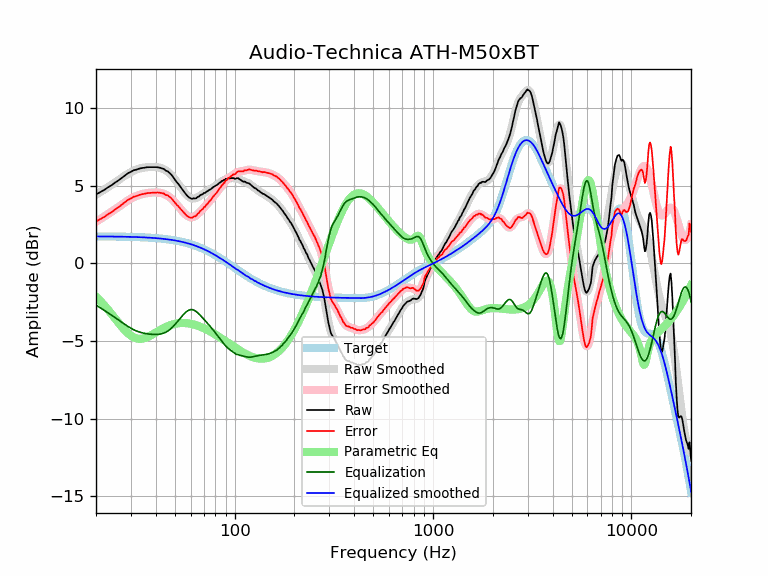

The table this chart was drawn from, first rows:
frequency, raw, error, smoothed, error_smoothed, equalization, parametric_eq, equalized_raw, equalized_smoothed, target
20, 4.45, 2.71, 4.43, 2.69, -2.69, -2.14, 1.76, 1.74, 1.74
21, 4.60, 2.86, 4.60, 2.86, -2.86, -2.41, 1.74, 1.74, 1.74
22, 4.74, 3.00, 4.76, 3.02, -3.02, -2.69, 1.72, 1.74, 1.74
23, 4.91, 3.17, 4.92, 3.18, -3.18, -2.98, 1.73, 1.74, 1.74
24, 5.05, 3.31, 5.08, 3.34, -3.34, -3.27, 1.71, 1.74, 1.74
25, 5.22, 3.49, 5.23, 3.50, -3.50, -3.56, 1.72, 1.73, 1.73
26, 5.36, 3.63, 5.38, 3.65, -3.65, -3.83, 1.71, 1.73, 1.73
27, 5.52, 3.79, 5.53, 3.80, -3.80, -4.09, 1.72, 1.73, 1.73
28, 5.68, 3.96, 5.66, 3.94, -3.94, -4.31, 1.74, 1.72, 1.72
29, 5.82, 4.10, 5.78, 4.07, -4.07, -4.50, 1.75, 1.72, 1.72
30, 5.91, 4.20, 5.89, 4.18, -4.18, -4.66, 1.73, 1.71, 1.71
31, 6.01, 4.30, 5.98, 4.27, -4.27, -4.76, 1.74, 1.71, 1.71
32, 6.05, 4.35, 6.05, 4.35, -4.35, -4.83, 1.70, 1.70, 1.70
33, 6.11, 4.41, 6.11, 4.42, -4.42, -4.86, 1.69, 1.70, 1.70
34, 6.15, 4.46, 6.15, 4.46, -4.46, -4.85, 1.69, 1.69, 1.69
35, 6.17, 4.49, 6.18, 4.50, -4.50, -4.82, 1.67, 1.68, 1.68
36, 6.20, 4.53, 6.20, 4.53, -4.53, -4.77, 1.67, 1.67, 1.67
37, 6.21, 4.55, 6.22, 4.55, -4.55, -4.70, 1.66, 1.66, 1.66
38, 6.21, 4.56, 6.22, 4.57, -4.57, -4.62, 1.64, 1.65, 1.65
39, 6.21, 4.57, 6.22, 4.58, -4.58, -4.54, 1.63, 1.64, 1.64
40, 6.21, 4.58, 6.21, 4.58, -4.58, -4.45, 1.63, 1.63, 1.63
41, 6.20, 4.58, 6.20, 4.57, -4.57, -4.37, 1.63, 1.62, 1.62
42, 6.17, 4.56, 6.17, 4.56, -4.56, -4.29, 1.61, 1.61, 1.61
43, 6.13, 4.53, 6.13, 4.53, -4.53, -4.22, 1.60, 1.60, 1.60
44, 6.09, 4.51, 6.07, 4.49, -4.49, -4.15, 1.60, 1.58, 1.58
45, 5.98, 4.41, 6.00, 4.43, -4.43, -4.09, 1.55, 1.57, 1.57
46, 5.94, 4.39, 5.91, 4.36, -4.36, -4.04, 1.58, 1.55, 1.55
47, 5.83, 4.29, 5.81, 4.27, -4.27, -3.99, 1.56, 1.54, 1.54
48, 5.72, 4.20, 5.69, 4.17, -4.17, -3.95, 1.55, 1.52, 1.52
49, 5.56, 4.06, 5.56, 4.06, -4.06, -3.92, 1.50, 1.50, 1.50
50, 5.41, 3.93, 5.42, 3.94, -3.94, -3.89, 1.47, 1.48, 1.48
51, 5.25, 3.79, 5.27, 3.81, -3.81, -3.87, 1.44, 1.46, 1.46
52, 5.13, 3.69, 5.13, 3.68, -3.68, -3.85, 1.45, 1.44, 1.44
53, 4.98, 3.56, 4.98, 3.55, -3.55, -3.84, 1.43, 1.42, 1.42
54, 4.84, 3.44, 4.83, 3.43, -3.43, -3.84, 1.41, 1.40, 1.40
55, 4.70, 3.32, 4.69, 3.31, -3.31, -3.84, 1.39, 1.38, 1.38
56, 4.57, 3.22, 4.56, 3.21, -3.21, -3.84, 1.36, 1.35, 1.35
57, 4.44, 3.11, 4.45, 3.12, -3.12, -3.85, 1.32, 1.33, 1.33
58, 4.33, 3.03, 4.35, 3.05, -3.05, -3.86, 1.28, 1.30, 1.30
59, 4.25, 2.98, 4.28, 3.00, -3.00, -3.87, 1.25, 1.27, 1.27
60, 4.20, 2.96, 4.22, 2.98, -2.98, -3.89, 1.22, 1.24, 1.24
61, 4.16, 2.94, 4.19, 2.98, -2.98, -3.91, 1.18, 1.22, 1.22
62, 4.20, 3.01, 4.19, 3.00, -3.00, -3.93, 1.20, 1.19, 1.19
63, 4.19, 3.03, 4.20, 3.04, -3.04, -3.96, 1.15, 1.16, 1.16
64, 4.20, 3.08, 4.23, 3.10, -3.10, -3.98, 1.10, 1.12, 1.12
65, 4.29, 3.20, 4.27, 3.17, -3.17, -4.01, 1.12, 1.09, 1.09
66, 4.31, 3.25, 4.31, 3.26, -3.26, -4.04, 1.05, 1.06, 1.06
67, 4.40, 3.38, 4.36, 3.34, -3.34, -4.08, 1.06, 1.02, 1.02
68, 4.44, 3.45, 4.42, 3.43, -3.43, -4.11, 1.01, 0.99, 0.99
69, 4.46, 3.51, 4.47, 3.52, -3.52, -4.14, 0.94, 0.95, 0.95
70, 4.55, 3.63, 4.52, 3.60, -3.60, -4.18, 0.95, 0.92, 0.92
71, 4.54, 3.66, 4.57, 3.69, -3.69, -4.22, 0.85, 0.88, 0.88
72, 4.63, 3.79, 4.62, 3.77, -3.77, -4.26, 0.86, 0.84, 0.84
73, 4.66, 3.85, 4.67, 3.86, -3.86, -4.30, 0.80, 0.81, 0.81
74, 4.72, 3.95, 4.72, 3.95, -3.95, -4.34, 0.77, 0.77, 0.77
75, 4.76, 4.03, 4.76, 4.03, -4.03, -4.38, 0.73, 0.73, 0.73
76, 4.80, 4.11, 4.81, 4.12, -4.12, -4.42, 0.68, 0.69, 0.69
77, 4.86, 4.21, 4.86, 4.21, -4.21, -4.46, 0.65, 0.65, 0.65
78, 4.93, 4.32, 4.91, 4.30, -4.30, -4.50, 0.63, 0.61, 0.61
79, 4.96, 4.39, 4.96, 4.39, -4.39, -4.54, 0.57, 0.57, 0.57
... 553 more rows
